Image classification data set "data" (Marshall-mk/EggPlantDisease on GitHub). Class labels (7): healthy leaf, insect pest disease, leaf spot disease, mosaic virus disease, small leaf disease, white mold disease, wilt disease.

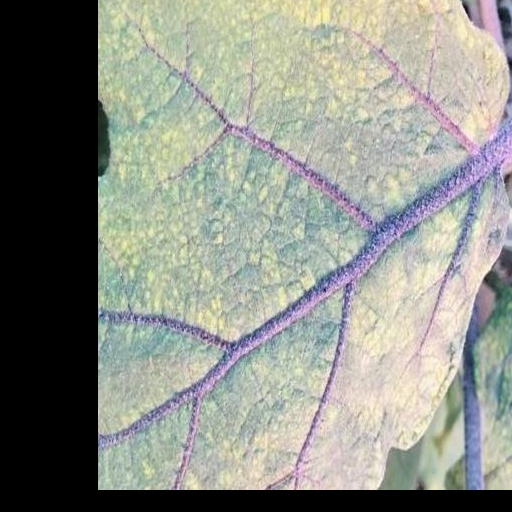
Label: leaf spot disease

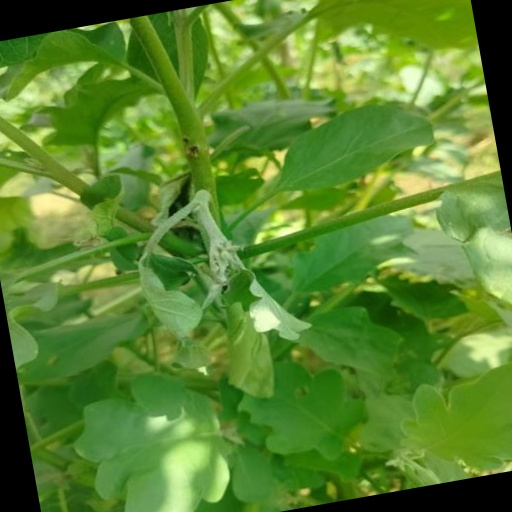
Label: wilt disease

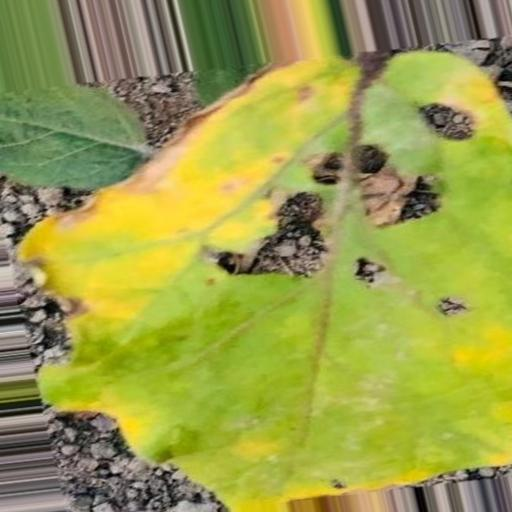
Label: insect pest disease

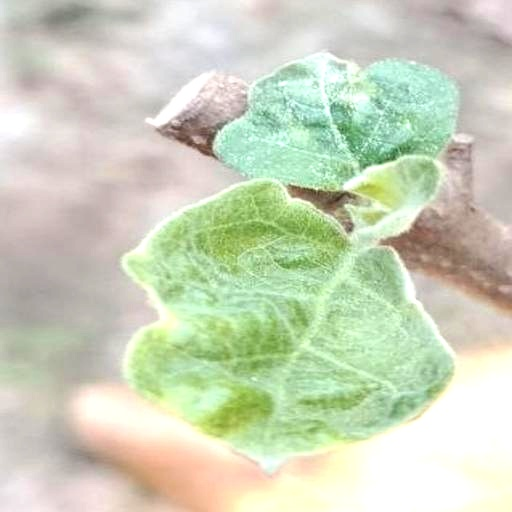
Label: small leaf disease

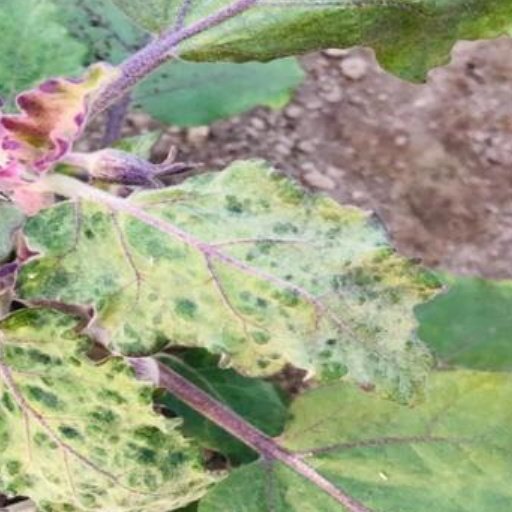
Label: mosaic virus disease

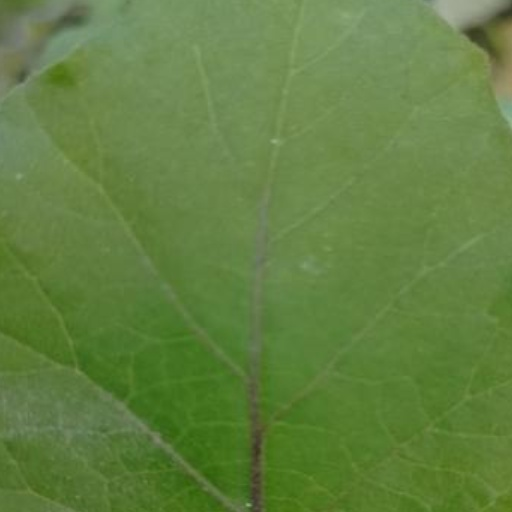
Label: white mold disease
